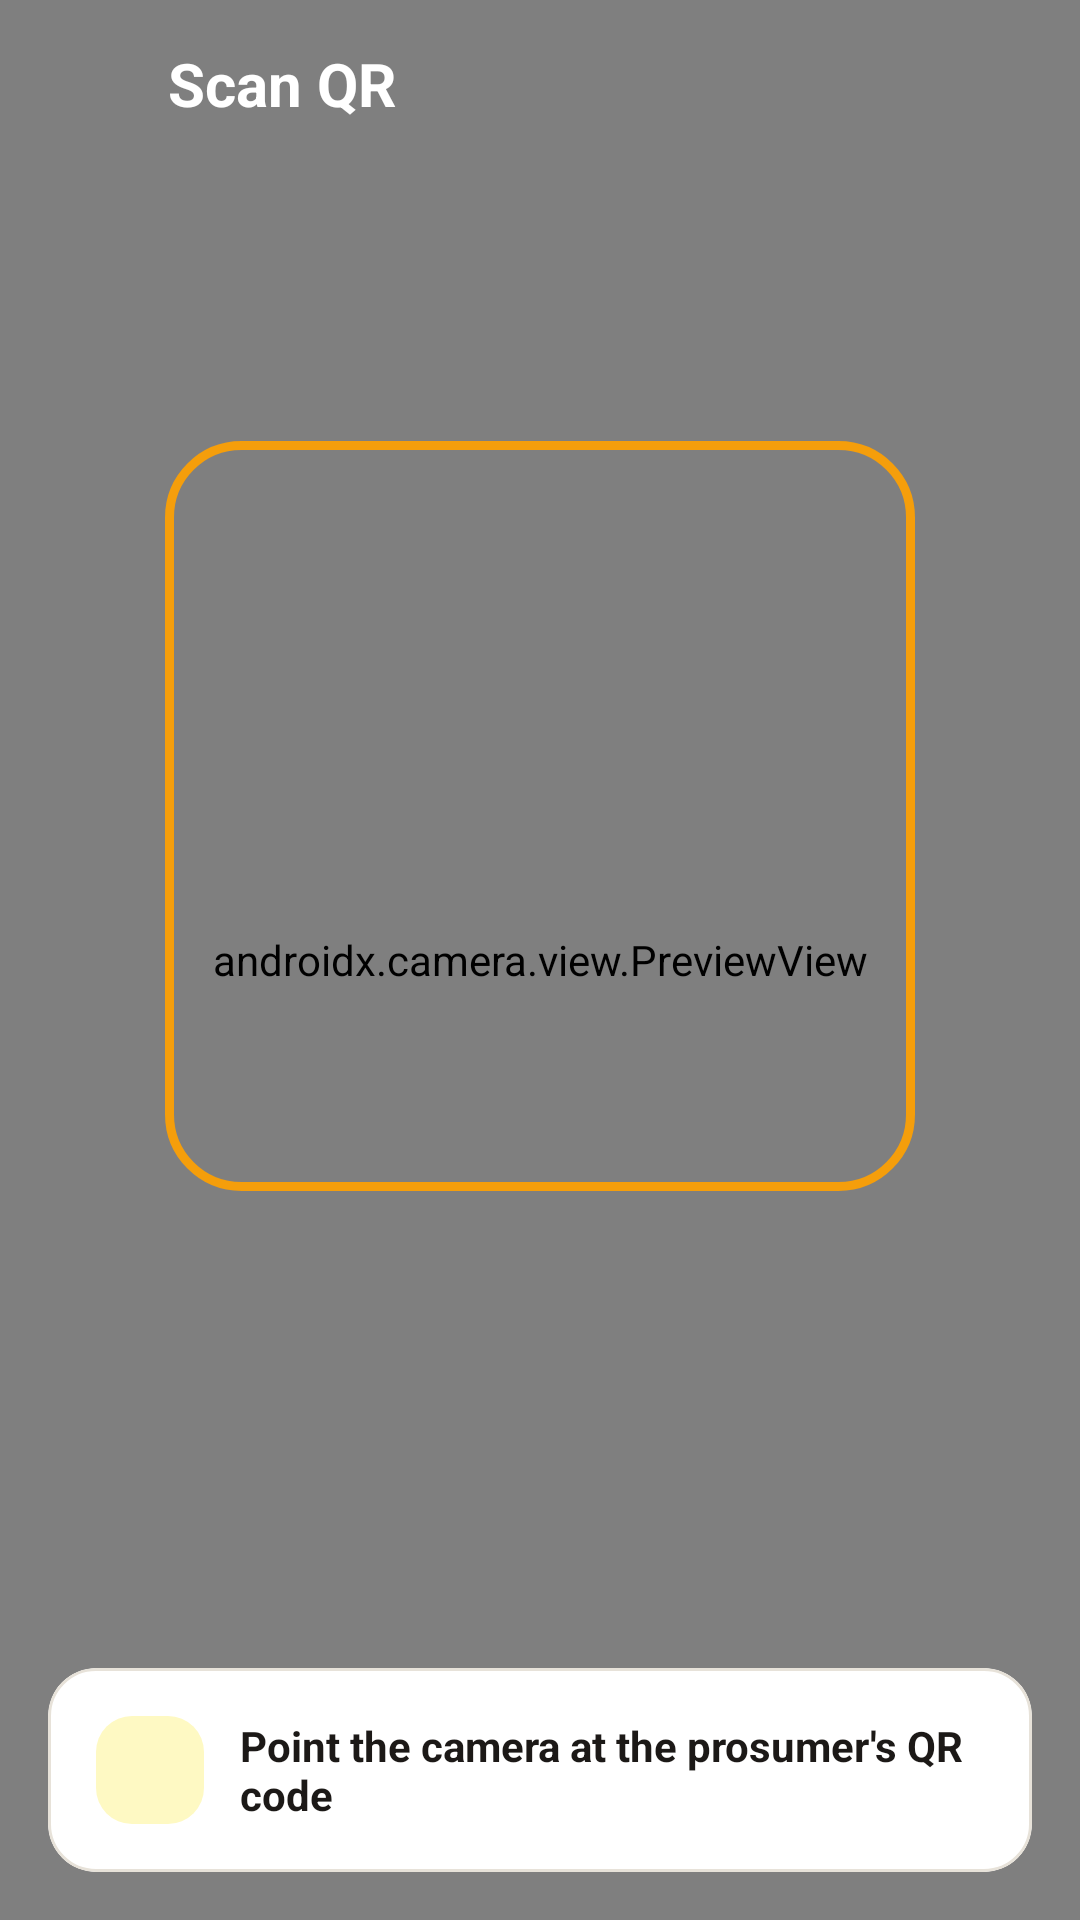

Android layout source for this screen:
<!-- AndroidManifest.xml: activity theme Theme.SolarGrid.Operator -->
<!-- res/layout/activity_scan_qr.xml -->
<?xml version="1.0" encoding="utf-8"?>
<FrameLayout xmlns:android="http://schemas.android.com/apk/res/android"
    xmlns:app="http://schemas.android.com/apk/res-auto"
    xmlns:tools="http://schemas.android.com/tools"
    android:id="@+id/root"
    android:layout_width="match_parent"
    android:layout_height="match_parent"
    android:background="@color/black"
    tools:context=".ui.operator.scan.ScanQrActivity">

    <androidx.camera.view.PreviewView
        android:id="@+id/previewView"
        android:layout_width="match_parent"
        android:layout_height="match_parent"
        android:importantForAccessibility="no" />

    
    <View
        android:id="@+id/viewfinder"
        android:layout_width="250dp"
        android:layout_height="250dp"
        android:layout_gravity="center"
        android:layout_marginBottom="48dp"
        android:background="@drawable/bg_scan_viewfinder"
        android:importantForAccessibility="no" />

    
    <FrameLayout
        android:id="@+id/permissionPanel"
        android:layout_width="match_parent"
        android:layout_height="match_parent"
        android:background="@color/op_background"
        android:clickable="true"
        android:focusable="false"
        android:visibility="gone"
        tools:visibility="gone">

        <com.google.android.material.card.MaterialCardView
            style="@style/OperatorCard"
            android:layout_width="match_parent"
            android:layout_height="wrap_content"
            android:layout_gravity="center"
            android:layout_margin="24dp">

            <LinearLayout
                android:layout_width="match_parent"
                android:layout_height="wrap_content"
                android:gravity="center_horizontal"
                android:orientation="vertical"
                android:padding="24dp">

                <FrameLayout
                    android:layout_width="56dp"
                    android:layout_height="56dp"
                    android:background="@drawable/bg_operator_icon_badge"
                    android:backgroundTint="@color/op_yellow_bg"
                    android:importantForAccessibility="no">

                    <ImageView
                        android:layout_width="28dp"
                        android:layout_height="28dp"
                        android:layout_gravity="center"
                        android:importantForAccessibility="no"
                        android:src="@drawable/ic_op_qr"
                        app:tint="@color/op_yellow_fg" />
                </FrameLayout>

                <TextView
                    android:layout_width="wrap_content"
                    android:layout_height="wrap_content"
                    android:layout_marginTop="16dp"
                    android:accessibilityHeading="true"
                    android:text="@string/scan_camera_title"
                    android:textColor="@color/op_text"
                    android:textSize="18sp"
                    android:textStyle="bold" />

                <TextView
                    android:id="@+id/tvPermissionMessage"
                    android:layout_width="wrap_content"
                    android:layout_height="wrap_content"
                    android:layout_marginTop="8dp"
                    android:gravity="center"
                    android:text="@string/scan_camera_rationale"
                    android:textColor="@color/op_text_secondary"
                    android:textSize="14sp" />

                <com.google.android.material.button.MaterialButton
                    android:id="@+id/btnPermission"
                    android:layout_width="match_parent"
                    android:layout_height="52dp"
                    android:layout_marginTop="20dp"
                    android:text="@string/scan_camera_allow"
                    android:textAllCaps="false"
                    android:textStyle="bold"
                    app:cornerRadius="14dp" />
            </LinearLayout>
        </com.google.android.material.card.MaterialCardView>
    </FrameLayout>

    
    <LinearLayout
        android:id="@+id/topBar"
        android:layout_width="match_parent"
        android:layout_height="wrap_content"
        android:layout_gravity="top"
        android:background="@drawable/bg_scan_top_scrim"
        android:gravity="center_vertical"
        android:minHeight="56dp"
        android:orientation="horizontal"
        android:paddingStart="4dp"
        android:paddingEnd="16dp">

        <ImageButton
            android:id="@+id/btnBack"
            android:layout_width="48dp"
            android:layout_height="48dp"
            android:background="?attr/selectableItemBackgroundBorderless"
            android:contentDescription="@string/qr_back"
            android:src="@drawable/ic_qr_back"
            app:tint="@color/white" />

        <TextView
            android:id="@+id/tvTitle"
            android:layout_width="0dp"
            android:layout_height="wrap_content"
            android:layout_marginStart="4dp"
            android:layout_weight="1"
            android:accessibilityHeading="true"
            android:text="@string/scan_title"
            android:textColor="@color/white"
            android:textSize="20sp"
            android:textStyle="bold" />
    </LinearLayout>

    
    <com.google.android.material.card.MaterialCardView
        android:id="@+id/statusCard"
        style="@style/OperatorCard"
        android:layout_width="match_parent"
        android:layout_height="wrap_content"
        android:layout_gravity="bottom"
        android:layout_marginStart="16dp"
        android:layout_marginEnd="16dp"
        android:layout_marginBottom="16dp">

        <LinearLayout
            android:layout_width="match_parent"
            android:layout_height="wrap_content"
            android:orientation="vertical"
            android:padding="16dp">

            <LinearLayout
                android:id="@+id/hintRow"
                android:layout_width="match_parent"
                android:layout_height="wrap_content"
                android:gravity="center_vertical"
                android:orientation="horizontal">

                <FrameLayout
                    android:layout_width="36dp"
                    android:layout_height="36dp"
                    android:background="@drawable/bg_operator_icon_badge"
                    android:backgroundTint="@color/op_yellow_bg"
                    android:importantForAccessibility="no">

                    <ImageView
                        android:layout_width="20dp"
                        android:layout_height="20dp"
                        android:layout_gravity="center"
                        android:importantForAccessibility="no"
                        android:src="@drawable/ic_op_qr"
                        app:tint="@color/op_yellow_fg" />
                </FrameLayout>

                <TextView
                    android:id="@+id/tvHint"
                    android:layout_width="0dp"
                    android:layout_height="wrap_content"
                    android:layout_marginStart="12dp"
                    android:layout_weight="1"
                    android:accessibilityLiveRegion="polite"
                    android:text="@string/scan_hint"
                    android:textColor="@color/op_text"
                    android:textSize="14sp"
                    android:textStyle="bold" />

                <ProgressBar
                    android:id="@+id/progressVerify"
                    style="?android:attr/progressBarStyleSmall"
                    android:layout_width="24dp"
                    android:layout_height="24dp"
                    android:layout_marginStart="8dp"
                    android:indeterminateTint="@color/op_primary"
                    android:visibility="gone"
                    tools:visibility="visible" />
            </LinearLayout>

            <LinearLayout
                android:id="@+id/errorGroup"
                android:layout_width="match_parent"
                android:layout_height="wrap_content"
                android:orientation="vertical"
                android:visibility="gone"
                tools:visibility="visible">

                <com.google.android.material.card.MaterialCardView
                    style="@style/OperatorCard"
                    android:layout_width="match_parent"
                    android:layout_height="wrap_content"
                    app:cardBackgroundColor="@color/op_red_bg"
                    app:strokeColor="@color/op_red_border">

                    <LinearLayout
                        android:layout_width="match_parent"
                        android:layout_height="wrap_content"
                        android:gravity="center_vertical"
                        android:orientation="horizontal"
                        android:padding="14dp">

                        <ImageView
                            android:layout_width="20dp"
                            android:layout_height="20dp"
                            android:importantForAccessibility="no"
                            android:src="@drawable/ic_op_error"
                            app:tint="@color/op_red_fg" />

                        <LinearLayout
                            android:layout_width="0dp"
                            android:layout_height="wrap_content"
                            android:layout_marginStart="10dp"
                            android:layout_weight="1"
                            android:orientation="vertical">

                            <TextView
                                android:layout_width="wrap_content"
                                android:layout_height="wrap_content"
                                android:text="@string/scan_failed_title"
                                android:textColor="@color/op_red_fg"
                                android:textSize="14sp"
                                android:textStyle="bold" />

                            <TextView
                                android:id="@+id/tvError"
                                android:layout_width="wrap_content"
                                android:layout_height="wrap_content"
                                android:layout_marginTop="2dp"
                                android:accessibilityLiveRegion="assertive"
                                android:textColor="@color/op_red_fg"
                                android:textSize="13sp"
                                tools:text="This QR code has expired." />
                        </LinearLayout>
                    </LinearLayout>
                </com.google.android.material.card.MaterialCardView>

                <com.google.android.material.button.MaterialButton
                    android:id="@+id/btnScanAgain"
                    android:layout_width="match_parent"
                    android:layout_height="52dp"
                    android:layout_marginTop="12dp"
                    android:text="@string/scan_again"
                    android:textAllCaps="false"
                    android:textStyle="bold"
                    app:cornerRadius="14dp" />
            </LinearLayout>
        </LinearLayout>
    </com.google.android.material.card.MaterialCardView>

</FrameLayout>
<!-- resources referenced by this layout -->
<resources>
  <color name="black">#FF000000</color>
  <color name="op_background">#FFF7F5F0</color>
  <color name="op_primary">#FFB45309</color>
  <color name="op_red_bg">#FFFEF2F2</color>
  <color name="op_red_border">#FFFECACA</color>
  <color name="op_red_fg">#FFB91C1C</color>
  <color name="op_text">#FF1C1917</color>
  <color name="op_text_secondary">#FF78716C</color>
  <color name="op_yellow_bg">#FFFEF9C3</color>
  <color name="op_yellow_fg">#FFA16207</color>
  <color name="white">#FFFFFFFF</color>
  <!-- drawable bg_operator_icon_badge (drawable) -->
  <?xml version="1.0" encoding="utf-8"?>
  <shape xmlns:android="http://schemas.android.com/apk/res/android">
      <solid android:color="@color/white" />
      <corners android:radius="12dp" />
  </shape>
  <!-- drawable bg_scan_viewfinder (drawable) -->
  <?xml version="1.0" encoding="utf-8"?>
  <shape xmlns:android="http://schemas.android.com/apk/res/android">
      <solid android:color="@android:color/transparent" />
      <stroke
          android:width="3dp"
          android:color="@color/op_accent" />
      <corners android:radius="24dp" />
  </shape>
  <string name="qr_back">Back</string>
  <string name="scan_again">Scan again</string>
  <string name="scan_camera_allow">Allow camera</string>
  <string name="scan_camera_rationale">Solar Grid uses the camera only to read reservation QR codes. Nothing is recorded or saved.</string>
  <string name="scan_camera_title">Camera access needed</string>
  <string name="scan_failed_title">QR not accepted</string>
  <string name="scan_hint">Point the camera at the prosumer\'s QR code</string>
  <string name="scan_title">Scan QR</string>
  <style name="OperatorCard" parent="Widget.MaterialComponents.CardView">
          <item name="cardBackgroundColor">@color/op_surface</item>
          <item name="cardCornerRadius">16dp</item>
          <item name="cardElevation">0dp</item>
          <item name="strokeColor">@color/op_border</item>
          <item name="strokeWidth">1dp</item>
      </style>
  <style name="Theme.SolarGrid.Operator" parent="Theme.MaterialComponents.Light.NoActionBar">
          <item name="colorPrimary">@color/op_primary</item>
          <item name="colorPrimaryVariant">@color/op_primary_dark</item>
          <item name="colorOnPrimary">@color/white</item>
          <item name="colorSecondary">@color/op_accent</item>
          <item name="colorSecondaryVariant">@color/op_amber_fg</item>
          <item name="colorOnSecondary">@color/op_text</item>
          <item name="colorSurface">@color/op_surface</item>
          <item name="colorOnSurface">@color/op_text</item>
          <item name="android:colorBackground">@color/op_background</item>
          <item name="android:windowBackground">@color/op_background</item>
          <item name="android:statusBarColor">@android:color/transparent</item>
          <item name="android:navigationBarColor">@color/op_background</item>
      </style>
  <color name="op_accent">#FFF59E0B</color>
  <color name="op_surface">#FFFFFFFF</color>
  <color name="op_border">#FFE7E2D9</color>
  <color name="op_primary_dark">#FF92400E</color>
  <color name="op_amber_fg">#FFB45309</color>
</resources>
